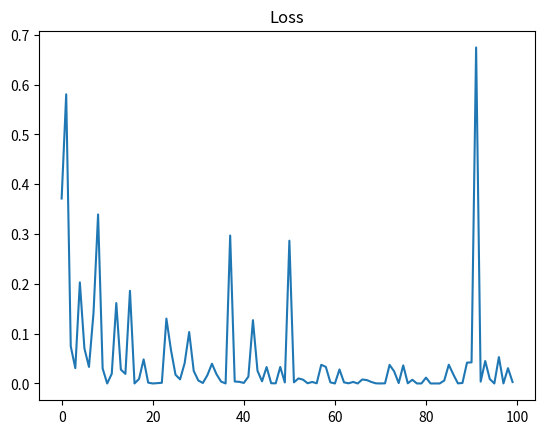

This figure's Python source:
import matplotlib.pyplot as plt
import numpy as np


def visualize_data(data, mystery_flower):
    # scatter plot
    for i in range(len(data)):
        point = data[i]
        color = 'r'
        if point[2] == 0:
            color = 'b'
        plt.scatter(point[0], point[1], c=color)

    plt.scatter(mystery_flower[0], mystery_flower[1], color='green')
    plt.title("Red, Blue and Mystery flowers")
    plt.show()


# compress linear eq result b/w 0 and 1
def sigmoid(x):
    return 1 / (1 + np.exp(-x))


def show_losses(losses):
    plt.plot(losses)
    plt.title("Loss")
    plt.show()


def get_optimal_weights_and_bias(data):
    w1 = np.random.rand()
    w2 = np.random.rand()
    b = np.random.rand()

    costs = []
    learning_rate = 0.2

    for i in range(1000):
        # get random element from dataset
        ri = np.random.randint(len(data))
        point = data[ri]

        # regression line for flowers
        z = w1 * point[0] + w2 * point[1] + b

        # compress prediction to values between 0 and 1
        pred = sigmoid(z)
        target = point[2]

        # loss function (residual square)
        cost = (pred - target) ** 2

        # derivative of cost function wrt prediction
        dcost_pred = 2 * (pred - target)

        # change in cost wrt target
        dcost_dz = dcost_pred * pred

        # change in cost wrt weight 1
        dcost_dw1 = dcost_dz * point[0]

        # change in cost wrt weight 2
        dcost_dw2 = dcost_dz * point[1]

        # update weights and bias
        w1 = w1 - learning_rate * dcost_dw1
        w2 = w2 - learning_rate * dcost_dw2
        b = b - learning_rate * dcost_dz

        # cal cost every 10 iterations
        if i % 10 == 0:
            cost = 0
            point = data[ri]

            # cal cost for current prediction
            z = point[0] * w1 + point[1] * w2 + b
            pred = sigmoid(z)
            target = point[2]
            cost += np.square(pred - target)
            costs.append(cost)

    show_losses(costs)
    return w1, w2, b


def show_predictions(data, title, w1, w2, b):
    print("\n***Predictions Using " + title)
    # Show predictions for each data point.
    for i in range(len(data)):
        point = data[i]
        z = point[0] * w1 + point[1] * w2 + b
        pred = sigmoid(z)

        color = 'blue'
        if pred > 0.5:
            color = 'red'
        color = str(pred) + " " + color
        print(str(point) + " predicted color: " + color)


# Input data.
data = [
    [3, 1.5, 1],
    [2, 1, 0],
    [4, 1.5, 1],
    [3, 1, 0],
    [3.5, .5, 1],
    [2, .5, 0],
    [5.5, 1, 1],
    [1, 1, 0]]

# Unknown value.
mystery_flower = [4.5, 1]

w1, w2, b = get_optimal_weights_and_bias(data)
show_predictions(data, "Training Data", w1, w2, b)
show_predictions([mystery_flower], "Mystery Flower", w1, w2, b)
